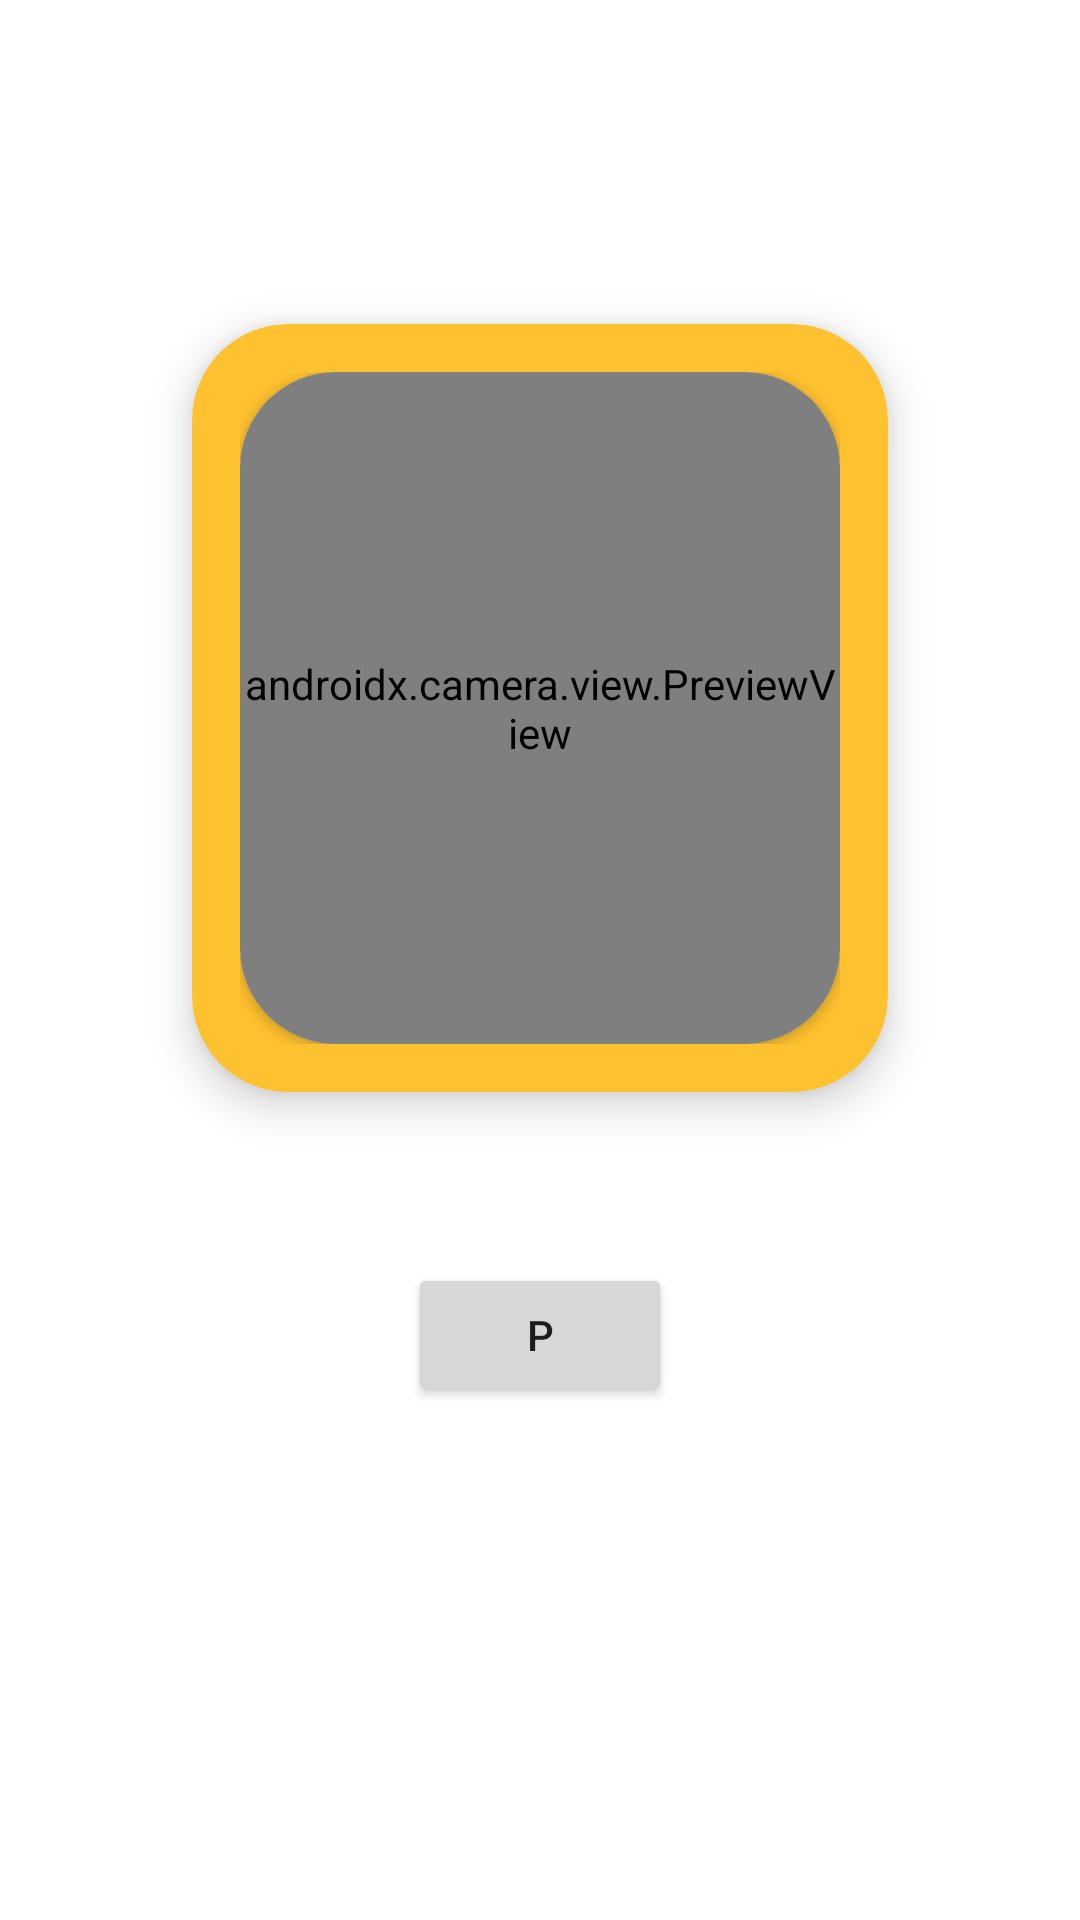

Here is an Android app screen rendered from its layout file. Give the layout XML and the strings, colors and styles it references.
<!-- AndroidManifest.xml: application theme Theme.PopcornAndroid -->
<!-- res/layout/fragment_record.xml -->
<?xml version="1.0" encoding="utf-8"?>
<androidx.constraintlayout.widget.ConstraintLayout xmlns:android="http://schemas.android.com/apk/res/android"
    xmlns:app="http://schemas.android.com/apk/res-auto"
    xmlns:tools="http://schemas.android.com/tools"
    android:layout_width="match_parent"
    android:layout_height="match_parent"
    tools:context=".RecordFragment">

    <androidx.cardview.widget.CardView
        android:id="@+id/cardView"
        android:layout_width="0dp"
        android:layout_height="0dp"
        android:layout_marginStart="64dp"
        android:layout_marginTop="108dp"
        android:layout_marginEnd="64dp"
        android:layout_marginBottom="276dp"
        app:cardBackgroundColor="#FEC12F"
        app:cardCornerRadius="32dp"
        app:cardElevation="8dp"
        app:contentPadding="16dp"
        app:layout_constraintBottom_toBottomOf="parent"
        app:layout_constraintEnd_toEndOf="parent"
        app:layout_constraintStart_toStartOf="parent"
        app:layout_constraintTop_toTopOf="parent">


        <androidx.cardview.widget.CardView
            android:layout_width="match_parent"
            android:layout_height="match_parent"
            app:cardCornerRadius="32dp">

            <androidx.camera.view.PreviewView
                android:id="@+id/previewView"
                android:layout_width="match_parent"
                android:layout_height="match_parent"
                app:layout_constraintBottom_toBottomOf="parent"
                app:layout_constraintEnd_toEndOf="parent"
                app:layout_constraintStart_toStartOf="parent"
                app:layout_constraintTop_toTopOf="parent" />
        </androidx.cardview.widget.CardView>


    </androidx.cardview.widget.CardView>

    <Button
        android:id="@+id/record_play"
        android:layout_width="wrap_content"
        android:layout_height="wrap_content"
        android:elevation="16dp"
        android:enabled="true"
        android:text="P"
        app:cornerRadius="32dp"
        app:layout_constraintBottom_toBottomOf="parent"
        app:layout_constraintEnd_toEndOf="parent"
        app:layout_constraintStart_toStartOf="parent"
        app:layout_constraintTop_toBottomOf="@+id/cardView"
        app:layout_constraintVertical_bias="0.25" />

    <Button
        android:id="@+id/record_stop"
        android:layout_width="wrap_content"
        android:layout_height="wrap_content"
        android:elevation="16dp"
        android:enabled="false"
        android:text="S"
        app:cornerRadius="32dp"
        app:layout_constraintBottom_toBottomOf="parent"
        app:layout_constraintEnd_toEndOf="parent"
        app:layout_constraintStart_toStartOf="parent"
        app:layout_constraintTop_toBottomOf="@+id/cardView"
        app:layout_constraintVertical_bias="0.25" />


</androidx.constraintlayout.widget.ConstraintLayout>
<!-- resources referenced by this layout -->
<resources>
  <style name="Theme.PopcornAndroid" parent="Theme.MaterialComponents.Light.NoActionBar">
          
          <item name="colorPrimary">@color/purple_500</item>
          <item name="colorPrimaryVariant">@color/purple_700</item>
          <item name="colorOnPrimary">@color/white</item>
          
          <item name="colorSecondary">@color/teal_200</item>
          <item name="colorSecondaryVariant">@color/teal_700</item>
          <item name="colorOnSecondary">@color/black</item>
          
          <item name="android:statusBarColor" tools:targetApi="l">?attr/colorPrimaryVariant</item>
          
      </style>
  <!-- not gathered from this repository: default colours our renderer supplied (Android Studio template values) -->
  <color name="purple_500">#FF6200EE</color>
  <color name="purple_700">#FF3700B3</color>
  <color name="teal_200">#FF03DAC5</color>
  <color name="teal_700">#FF018786</color>
  <color name="black">#FF000000</color>
  <color name="white">#FFFFFFFF</color>
</resources>
